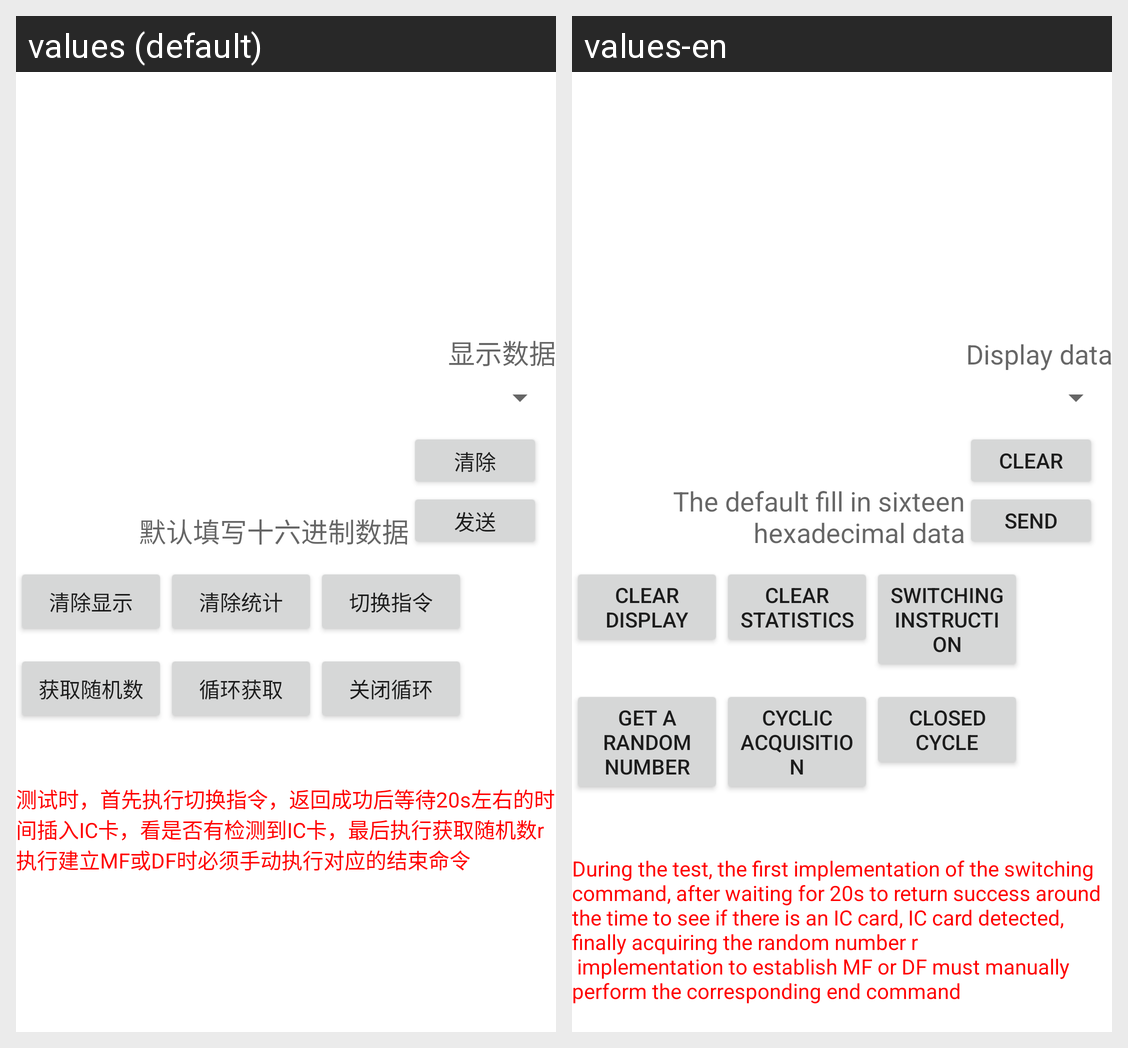

The same Android screen rendered under two of its app's locales, left to right. List the strings drawn on it with the default value and each locale's translation.
Android screen res/layout/activity_iccard.xml rendered under 2 locales, left to right: values (default), values-en. Device: Nexus 5 (rendered at 1080×1920; each locale shown at half size, 540×960, under a caption strip naming it); theme Theme.MaterialComponents.DayNight.NoActionBar.
Strings drawn on this screen, with the default value and each locale's value (text and hints the layout hard-codes, and strings that could not be matched under every locale, appear in the picture but are not listed):

ic_ll_show_data
  values: 显示数据
  values-en: Display data

ic_ll_default_hex
  values: 默认填写十六进制数据
  values-en: The default fill in sixteen hexadecimal data

ic_ll_clear
  values: 清除
  values-en: Clear

ic_ll_send
  values: 发送
  values-en: Send

ic_ll_clear_show
  values: 清除显示
  values-en: Clear display

ic_ll_clear_count
  values: 清除统计
  values-en: Clear statistics

ic_ll_switch_cmd
  values: 切换指令
  values-en: Switching instruction

ic_ll_get_random
  values: 获取随机数
  values-en: Get a random number

ic_ll_cycle_get
  values: 循环获取
  values-en: Cyclic acquisition

ic_ll_cycle_close
  values: 关闭循环
  values-en: Closed cycle

ic_ll_tips
  values: 测试时，首先执行切换指令，返回成功后等待20s左右的时间插入IC卡，看是否有检测到IC卡，最后执行获取随机数r
      执行建立MF或DF时必须手动执行对应的结束命令
  values-en: During the test, the first implementation of the switching command, after waiting for 20s to return success around the time to see if there is an IC card, IC card detected, finally acquiring the random number r
       implementation to establish MF or DF must manually perform the corresponding end command
